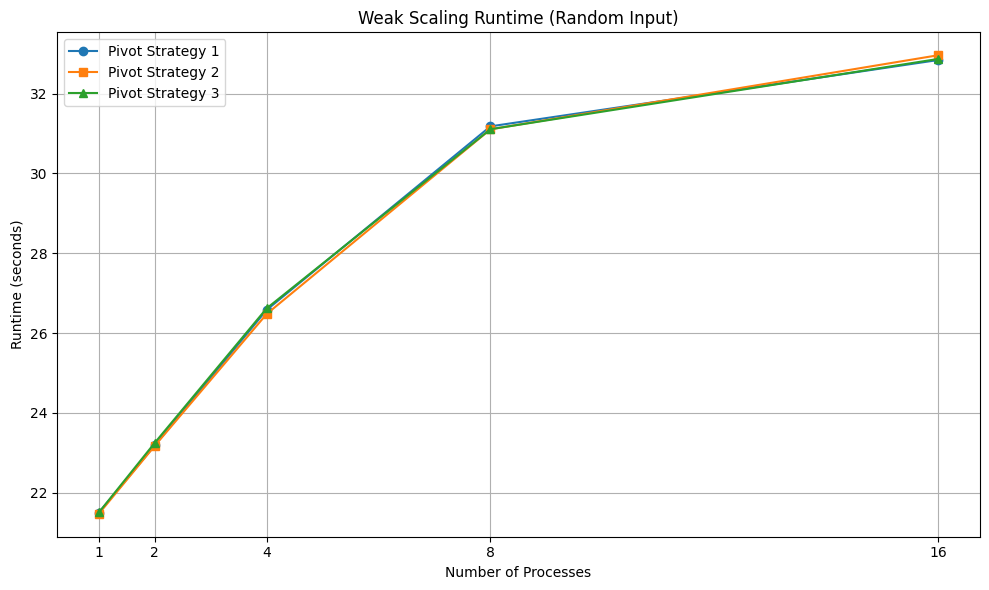
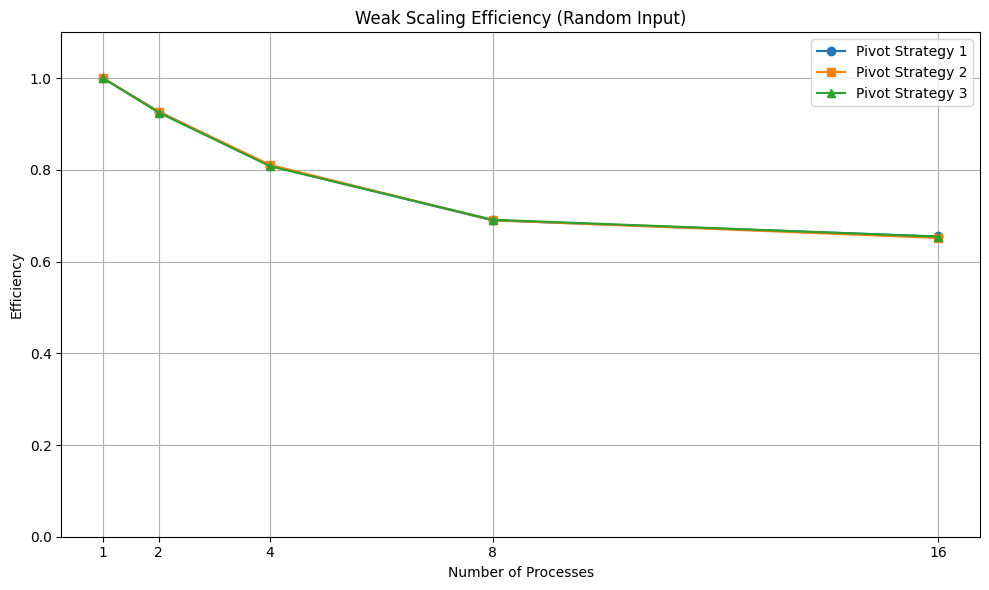
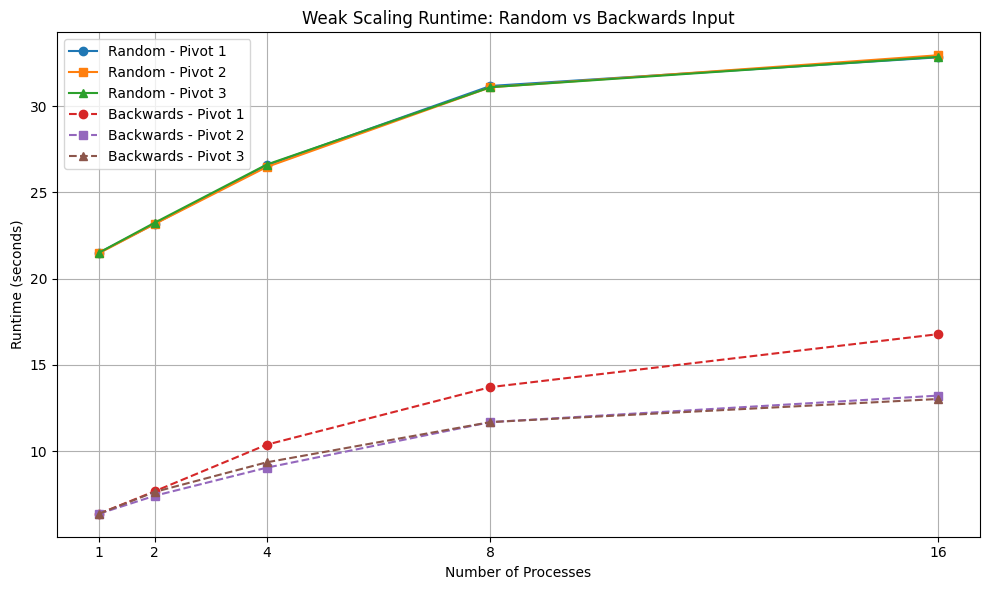
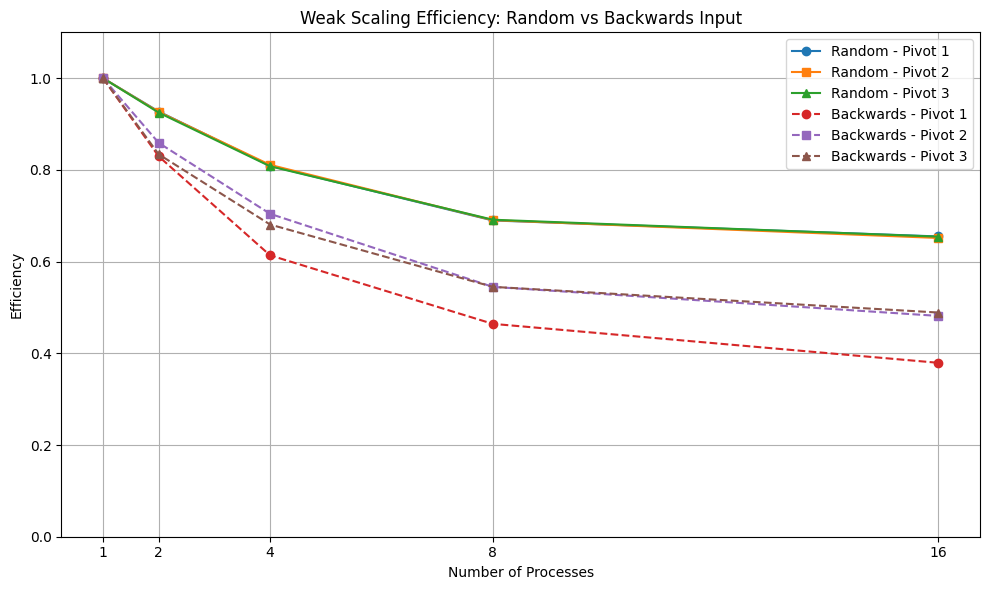

Recreate these plots in Python, in order.
import matplotlib.pyplot as plt

# 原始数据（仅处理随机输入部分，即"Sorted"其实为Random）
process_counts = [1, 2, 4, 8, 16]

# 每种策略的运行时间（单位：秒）
strategy_1_times = [21.503977, 23.189609, 26.580503, 31.177770, 32.838663]
strategy_2_times = [21.472940, 23.177135, 26.478694, 31.103781, 32.958514]
strategy_3_times = [21.505544, 23.251905, 26.619421, 31.106057, 32.865768]

# 效率计算（基于每种策略的1进程时间）
efficiency_1 = [strategy_1_times[0] / t for t in strategy_1_times]
efficiency_2 = [strategy_2_times[0] / t for t in strategy_2_times]
efficiency_3 = [strategy_3_times[0] / t for t in strategy_3_times]

# 使用默认的 matplotlib 风格重新绘图
plt.style.use("default")

# 图1：运行时间 vs 进程数（弱缩放）
plt.figure(figsize=(10, 6))
plt.plot(process_counts, strategy_1_times, marker='o', label='Pivot Strategy 1')
plt.plot(process_counts, strategy_2_times, marker='s', label='Pivot Strategy 2')
plt.plot(process_counts, strategy_3_times, marker='^', label='Pivot Strategy 3')
plt.title("Weak Scaling Runtime (Random Input)")
plt.xlabel("Number of Processes")
plt.ylabel("Runtime (seconds)")
plt.xticks(process_counts)
plt.grid(True)
plt.legend()
plt.tight_layout()
plt.show()

# 图2：效率 vs 进程数
plt.figure(figsize=(10, 6))
plt.plot(process_counts, efficiency_1, marker='o', label='Pivot Strategy 1')
plt.plot(process_counts, efficiency_2, marker='s', label='Pivot Strategy 2')
plt.plot(process_counts, efficiency_3, marker='^', label='Pivot Strategy 3')
plt.title("Weak Scaling Efficiency (Random Input)")
plt.xlabel("Number of Processes")
plt.ylabel("Efficiency")
plt.xticks(process_counts)
plt.ylim(0, 1.1)
plt.grid(True)
plt.legend()
plt.tight_layout()
plt.show()


# 逆序输入的运行时间（单位：秒）
backward_1_times = [6.366224, 7.675448, 10.374088, 13.713047, 16.784279]
backward_2_times = [6.366550, 7.412714, 9.040388, 11.684343, 13.220409]
backward_3_times = [6.367958, 7.635895, 9.352339, 11.685081, 13.024088]

# 效率计算（基于每种策略的1进程时间）
eff_b1 = [backward_1_times[0] / t for t in backward_1_times]
eff_b2 = [backward_2_times[0] / t for t in backward_2_times]
eff_b3 = [backward_3_times[0] / t for t in backward_3_times]

# 图1：运行时间 vs 进程数（加入逆序输入）
plt.figure(figsize=(10, 6))
plt.plot(process_counts, strategy_1_times, marker='o', label='Random - Pivot 1')
plt.plot(process_counts, strategy_2_times, marker='s', label='Random - Pivot 2')
plt.plot(process_counts, strategy_3_times, marker='^', label='Random - Pivot 3')
plt.plot(process_counts, backward_1_times, marker='o', linestyle='--', label='Backwards - Pivot 1')
plt.plot(process_counts, backward_2_times, marker='s', linestyle='--', label='Backwards - Pivot 2')
plt.plot(process_counts, backward_3_times, marker='^', linestyle='--', label='Backwards - Pivot 3')
plt.title("Weak Scaling Runtime: Random vs Backwards Input")
plt.xlabel("Number of Processes")
plt.ylabel("Runtime (seconds)")
plt.xticks(process_counts)
plt.grid(True)
plt.legend()
plt.tight_layout()
plt.show()

# 图2：效率 vs 进程数（加入逆序输入）
plt.figure(figsize=(10, 6))
plt.plot(process_counts, efficiency_1, marker='o', label='Random - Pivot 1')
plt.plot(process_counts, efficiency_2, marker='s', label='Random - Pivot 2')
plt.plot(process_counts, efficiency_3, marker='^', label='Random - Pivot 3')
plt.plot(process_counts, eff_b1, marker='o', linestyle='--', label='Backwards - Pivot 1')
plt.plot(process_counts, eff_b2, marker='s', linestyle='--', label='Backwards - Pivot 2')
plt.plot(process_counts, eff_b3, marker='^', linestyle='--', label='Backwards - Pivot 3')
plt.title("Weak Scaling Efficiency: Random vs Backwards Input")
plt.xlabel("Number of Processes")
plt.ylabel("Efficiency")
plt.xticks(process_counts)
plt.ylim(0, 1.1)
plt.grid(True)
plt.legend()
plt.tight_layout()
plt.show()
